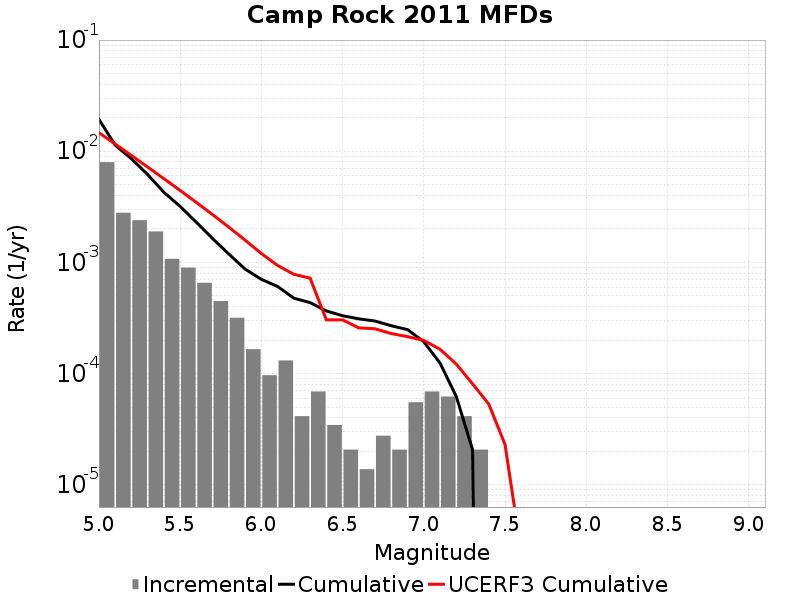

Source data for this figure (header and first rows):
Magnitude, Incremental Rate, Cumulative Rate, UCERF3 Cumulative Rate
5.05, 0.007966, 0.01933, 0.01469
5.15, 0.002798, 0.01137, 0.0116
5.25, 0.002398, 0.008568, 0.009156
5.35, 0.0019, 0.00617, 0.007211
5.45, 0.001078, 0.00427, 0.005666
5.55, 8.98209E-4, 0.003192, 0.004439
5.65, 6.5638346E-4, 0.002294, 0.003464
5.75, 4.491045E-4, 0.001638, 0.00269
5.85, 3.178278E-4, 0.001188, 0.002075
5.95, 1.6582319E-4, 8.7057176E-4, 0.001587
6.05, 9.67302E-5, 7.047486E-4, 0.001202
6.15, 1.312767E-4, 6.0801837E-4, 9.3932415E-4
6.25, 4.1455798E-5, 4.767417E-4, 7.819929E-4
6.35, 6.9092996E-5, 4.3528588E-4, 7.2295935E-4
6.45, 3.4546498E-5, 3.661929E-4, 3.044136E-4
6.55, 2.0727899E-5, 3.3164638E-4, 3.044136E-4
6.65, 1.38186E-5, 3.109185E-4, 2.578672E-4
6.75, 2.76372E-5, 2.970999E-4, 2.5314454E-4
6.85, 2.0727899E-5, 2.694627E-4, 2.2917375E-4
6.95, 5.52744E-5, 2.487348E-4, 2.1507523E-4
7.05, 6.9092996E-5, 1.934604E-4, 1.991479E-4
7.15, 6.21837E-5, 1.243674E-4, 1.6558761E-4
7.25, 4.1455798E-5, 6.21837E-5, 1.2180525E-4
7.35, 2.0727899E-5, 2.0727899E-5, 8.083247E-5
7.45, 0.0, 0.0, 5.3195483E-5
7.55, 0.0, 0.0, 2.3049073E-5
7.65, 0.0, 0.0, 2.4567867E-6
7.75, 0.0, 0.0, 0.0
7.85, 0.0, 0.0, 0.0
7.95, 0.0, 0.0, 0.0
8.05, 0.0, 0.0, 0.0
8.15, 0.0, 0.0, 0.0
8.25, 0.0, 0.0, 0.0
8.35, 0.0, 0.0, 0.0
8.45, 0.0, 0.0, 0.0
8.55, 0.0, 0.0, 0.0
8.65, 0.0, 0.0, 0.0
8.75, 0.0, 0.0, 0.0
8.85, 0.0, 0.0, 0.0
8.95, 0.0, 0.0, 0.0
9.05, 0.0, 0.0, 0.0
